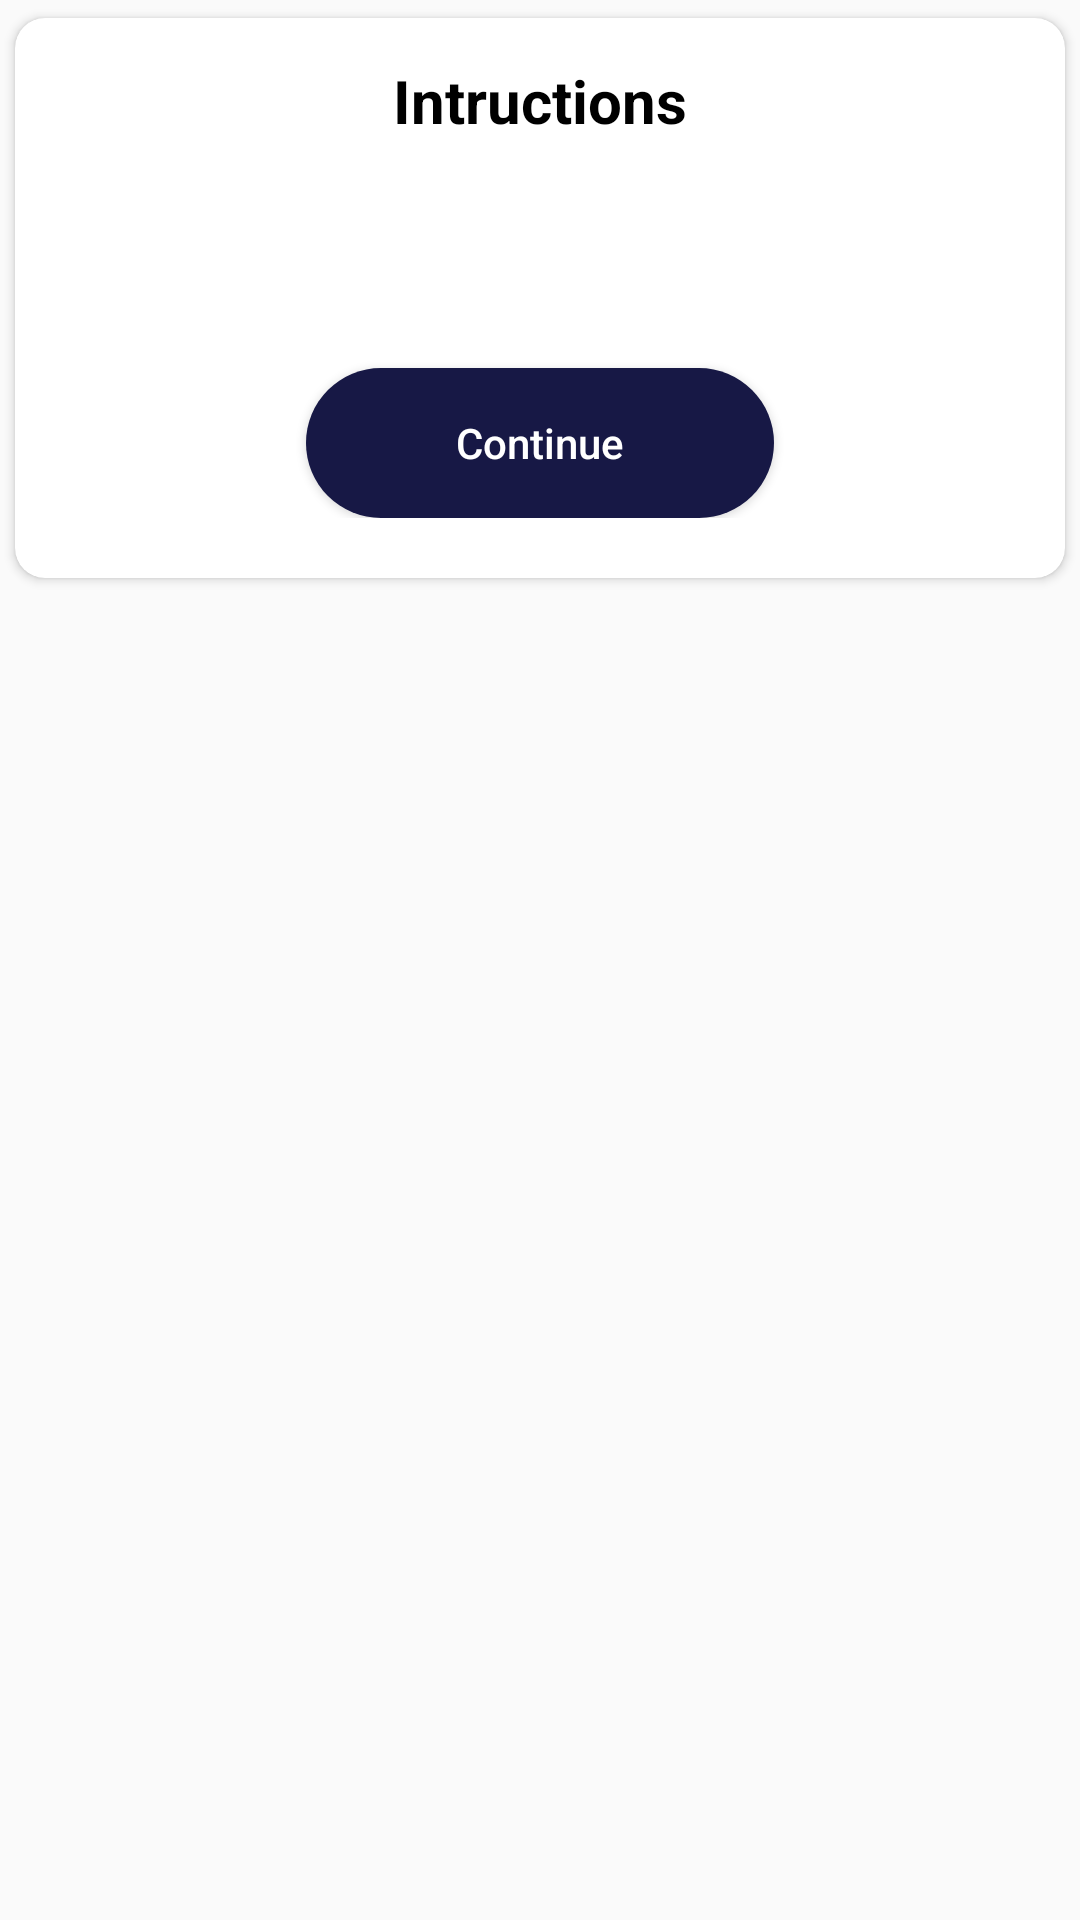

Write the Android layout XML for this screen, with the resource values it uses.
<!-- AndroidManifest.xml: application theme Theme.MyApplication -->
<!-- res/layout/intructions_dialog_layout.xml -->
<?xml version="1.0" encoding="utf-8"?>
<RelativeLayout xmlns:android="http://schemas.android.com/apk/res/android"
    android:layout_width="match_parent"
    android:layout_height="match_parent"
    xmlns:app="http://schemas.android.com/apk/res-auto">

    <androidx.cardview.widget.CardView
        android:layout_width="match_parent"
        android:layout_height="wrap_content"
        app:cardUseCompatPadding="true"
        app:cardCornerRadius="10dp">

        <LinearLayout
            android:layout_width="match_parent"
            android:layout_height="wrap_content"
            android:orientation="vertical"
            android:paddingBottom="20dp">

            <TextView
                android:layout_width="match_parent"
                android:layout_height="55dp"
                android:text="Intructions"
                android:textColor="#000000"
                android:textSize="20sp"
                android:textStyle="bold"
                android:gravity="center"/>

            <TextView
                android:id="@+id/intructionsTV"
                android:layout_width="match_parent"
                android:layout_height="wrap_content"
                android:layout_marginStart="20dp"
                android:layout_marginEnd="20dp"
                android:textSize="16sp"/>

            <androidx.appcompat.widget.AppCompatButton
                android:id="@+id/continueBtn"
                android:layout_width="wrap_content"
                android:layout_height="50dp"
                android:paddingStart="50dp"
                android:paddingEnd="50dp"
                android:textAllCaps="false"
                android:textColor="#FFF"
                android:text="Continue"
                android:layout_marginTop="40dp"
                android:layout_gravity="center"
                android:background="@drawable/round_back_primary_100"/>
        </LinearLayout>

    </androidx.cardview.widget.CardView>

</RelativeLayout>
<!-- resources referenced by this layout -->
<resources>
  <!-- drawable round_back_primary_100 (drawable) -->
  <?xml version="1.0" encoding="utf-8"?>
  <shape xmlns:android="http://schemas.android.com/apk/res/android"
      android:shape="rectangle">
  
      <solid android:color="#171845"/>
      <corners android:radius="100dp"/>
  
  </shape>
  <style name="Theme.MyApplication" parent="Theme.AppCompat.Light.NoActionBar">
  
          
          <item name="colorPrimary">@color/purple_500</item>
          <item name="colorPrimaryDark">@color/purple_700</item>
          <item name="colorAccent">@color/teal_200</item>
          
      </style>
  <color name="purple_500">#FF6200EE</color>
  <color name="purple_700">#FF3700B3</color>
  <color name="teal_200">#FF03DAC5</color>
</resources>
